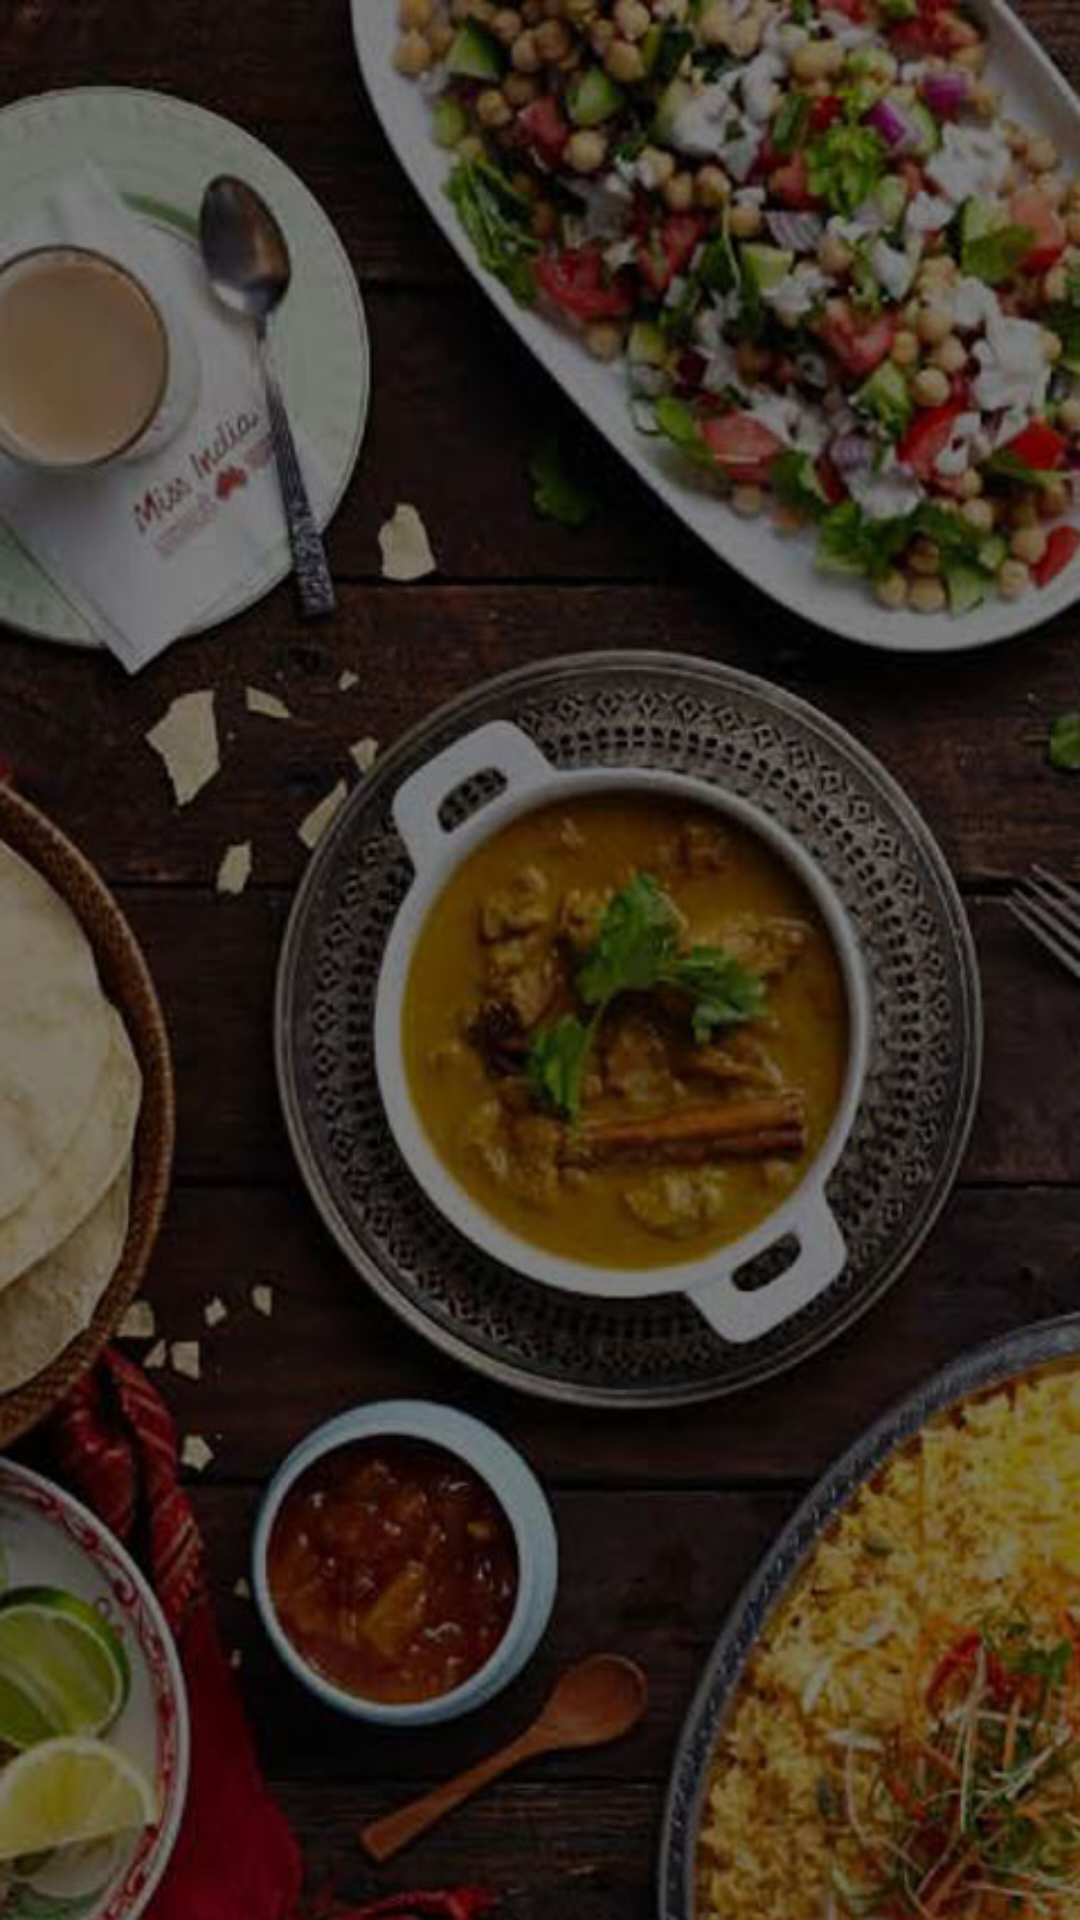

Write the Android layout XML for this screen, with the resource values it uses.
<!-- AndroidManifest.xml: application theme MyMaterialTheme.NoActionBar -->
<!-- res/layout/pagerr_itemm.xml -->
<?xml version="1.0" encoding="utf-8"?>
<LinearLayout xmlns:android="http://schemas.android.com/apk/res/android"
    android:layout_width="match_parent"
    android:layout_height="match_parent"
    android:orientation="vertical"
    android:background="@mipmap/bgg">

    <ImageView
        android:layout_width="match_parent"
        android:layout_height="239dp"
        android:id="@+id/imageView2"
        android:src="@mipmap/gaura"
        android:scaleType="fitXY"/>



</LinearLayout>
<!-- resources referenced by this layout -->
<resources>
  <!-- mipmap bgg: jpeg bitmap (mipmap-hdpi, 82578 bytes) -->
  <style name="MyMaterialTheme.NoActionBar" parent="Base.Theme.AppCompat.Light.DarkActionBar">
          <item name="windowActionBar">false</item>
          <item name="windowNoTitle">true</item>
  
      </style>
</resources>
